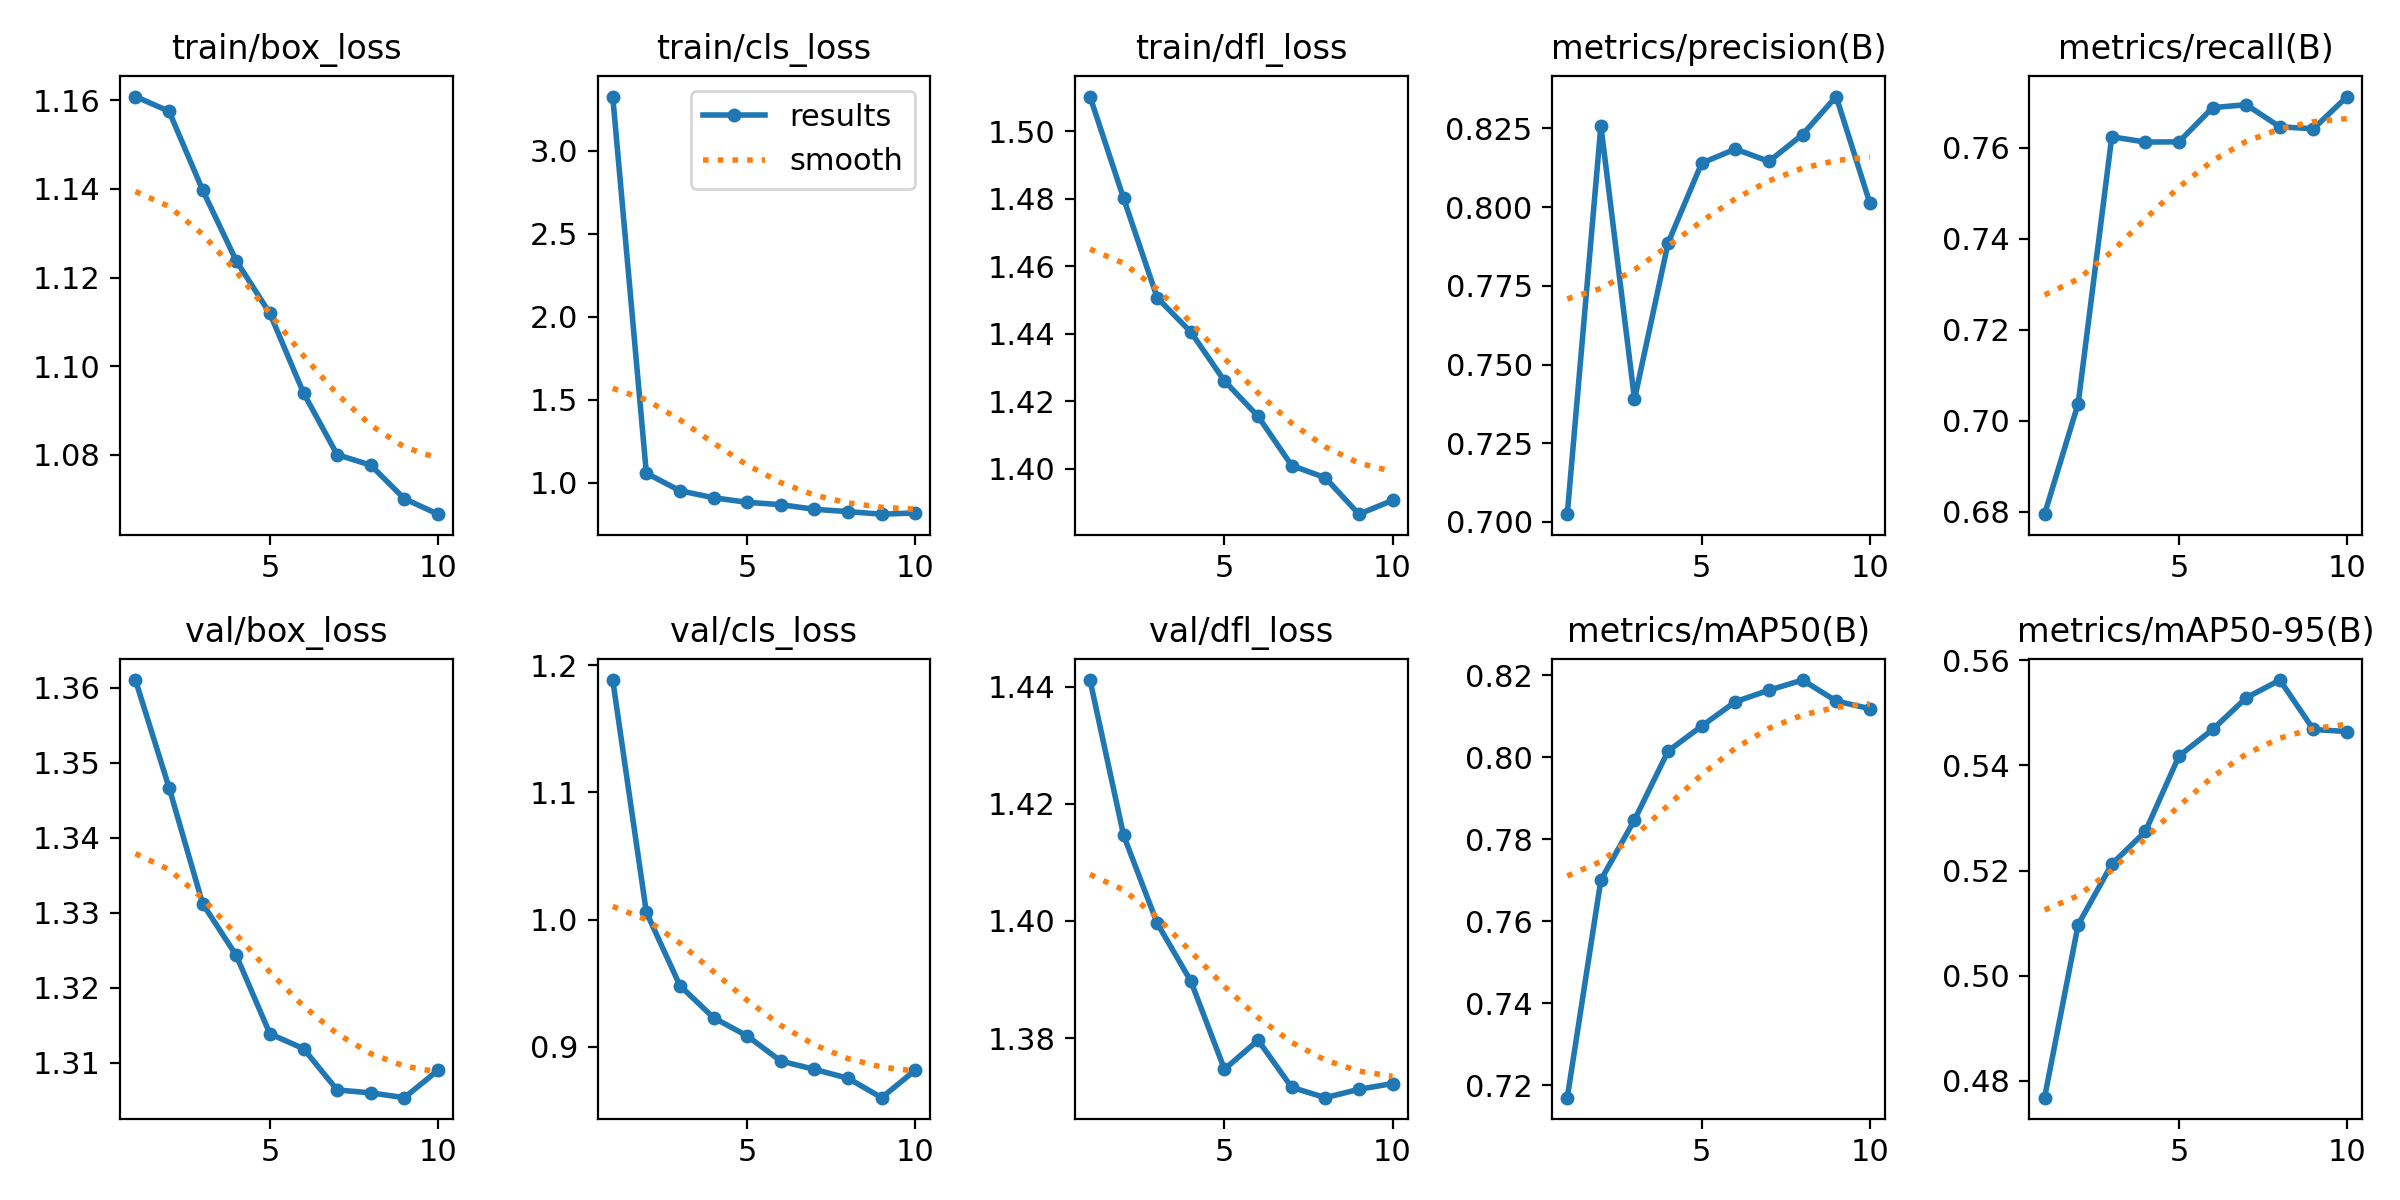

Data behind this chart, as committed beside it:
epoch, time, train/box_loss, train/cls_loss, train/dfl_loss, metrics/precision(B), metrics/recall(B), metrics/mAP50(B), metrics/mAP50-95(B), val/box_loss, val/cls_loss, val/dfl_loss, lr/pg0, lr/pg1, lr/pg2
1, 197, 1.161, 3.326, 1.51, 0.7025, 0.6795, 0.717, 0.4768, 1.361, 1.188, 1.441, 0.000333, 0.000333, 0.000333
2, 368.3, 1.157, 1.057, 1.48, 0.8259, 0.7038, 0.7701, 0.5097, 1.347, 1.006, 1.415, 0.0006003, 0.0006003, 0.0006003
3, 534, 1.14, 0.9515, 1.451, 0.7389, 0.7624, 0.7847, 0.5212, 1.331, 0.948, 1.4, 0.0008017, 0.0008017, 0.0008017
4, 698, 1.124, 0.9091, 1.44, 0.7887, 0.7612, 0.8015, 0.5274, 1.324, 0.9228, 1.39, 0.000703, 0.000703, 0.000703
5, 861.6, 1.112, 0.8818, 1.426, 0.814, 0.7613, 0.8076, 0.5418, 1.314, 0.9084, 1.375, 0.000604, 0.000604, 0.000604
6, 1026, 1.094, 0.8675, 1.415, 0.8185, 0.7688, 0.8136, 0.5468, 1.312, 0.8887, 1.38, 0.000505, 0.000505, 0.000505
7, 1189, 1.08, 0.8397, 1.401, 0.8145, 0.7694, 0.8164, 0.5529, 1.306, 0.8821, 1.372, 0.000406, 0.000406, 0.000406
8, 1351, 1.078, 0.8256, 1.397, 0.8231, 0.7646, 0.8188, 0.5563, 1.306, 0.8751, 1.37, 0.000307, 0.000307, 0.000307
9, 1501, 1.07, 0.8103, 1.386, 0.8351, 0.7642, 0.8137, 0.5468, 1.305, 0.8599, 1.371, 0.000208, 0.000208, 0.000208
10, 1649, 1.067, 0.8176, 1.391, 0.8014, 0.7712, 0.8119, 0.5465, 1.309, 0.8815, 1.372, 0.000109, 0.000109, 0.000109
